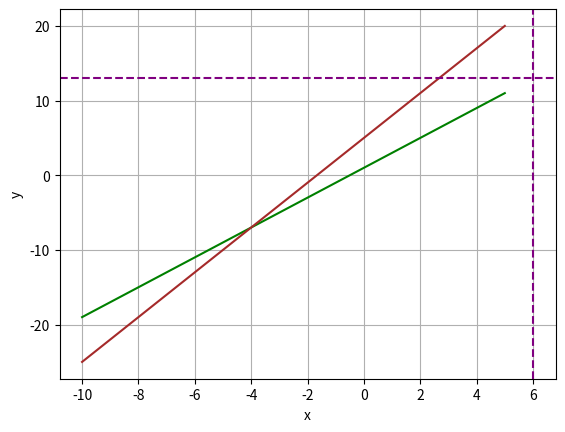

Python code for this plot:
# -*- coding: utf-8 -*-
"""Visualizing Linear Systems.ipynb

Automatically generated by Colab.

Original file is located at
    https://colab.research.google.com/drive/1K8LFUnAj976xBt6nRF6iszyYZVnkyPbS

Buat visualisasi dari persamaan berikut:
$$ y = 2x+1  $$ $$ 3x-y = 5 $$

Ubah persamaan kedua dalam bentuk persamaan y
$$ 3x - y = 5 $$
$$ - y = 5 - 3x $$
$$  y = 3x + 5 $$
"""

import numpy as np
import matplotlib.pyplot as plt

x = np.linspace(-10, 5, 200)
y1 = 2 * x + 1
y2 = 3 * x + 5
fig, ax = plt.subplots()
plt.xlabel('x')
plt.ylabel('y')
ax.plot(x, y1, c='green')
ax.plot(x, y2, c='brown')
plt.axvline(x=6, color='purple', linestyle='--')
plt.axhline(y=13, color='purple', linestyle='--')
plt.grid()
plt.show()
